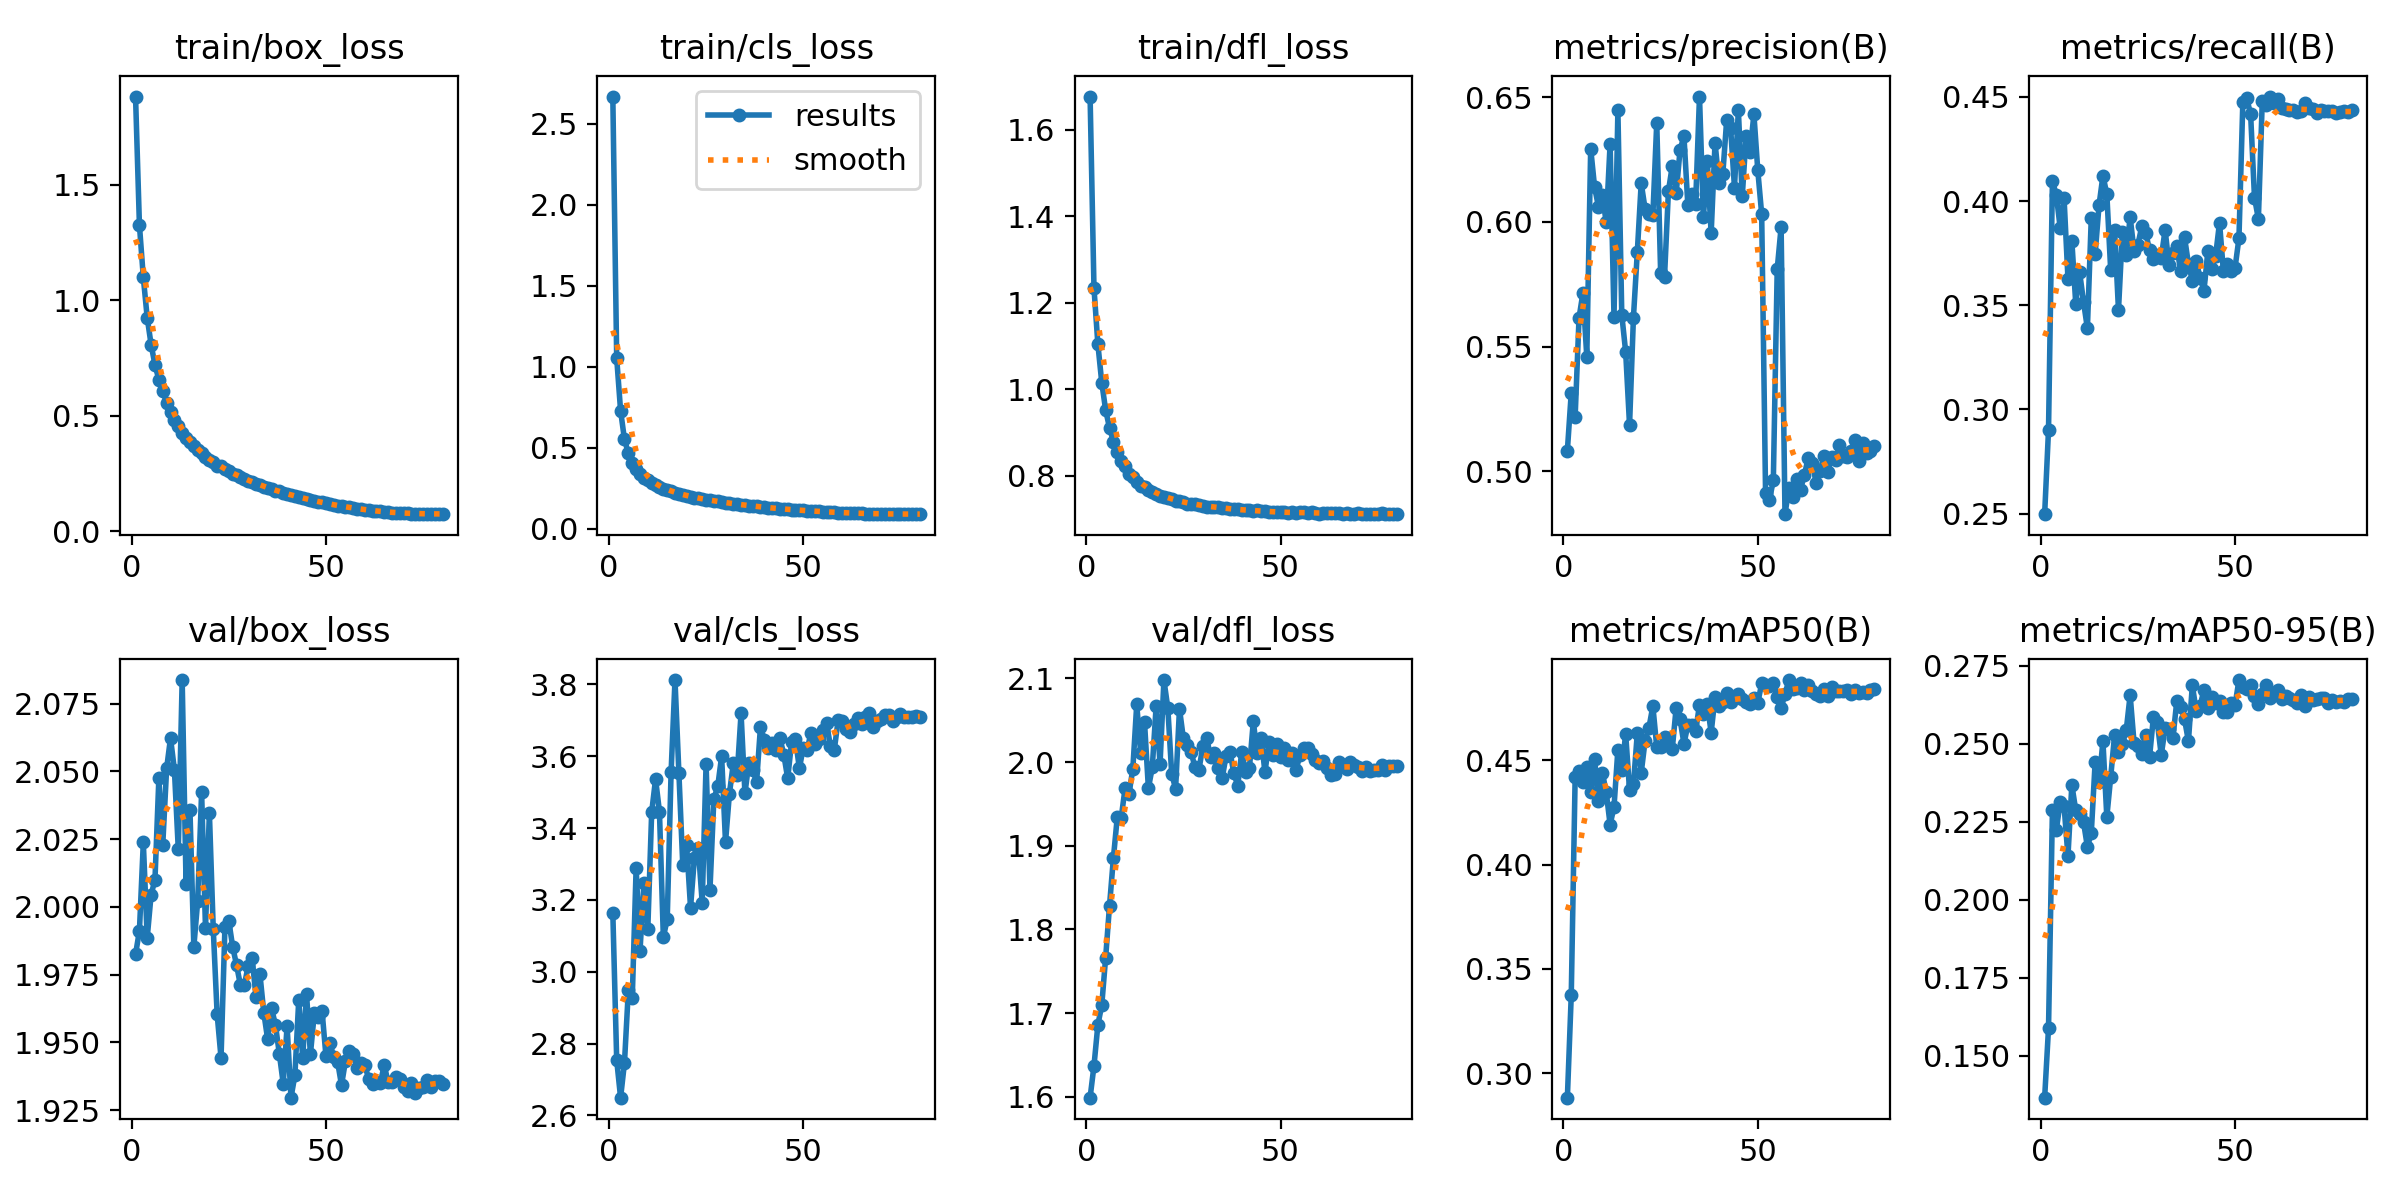

Values plotted in this chart, from the file beside it:
epoch, train/box_loss, train/cls_loss, train/dfl_loss, metrics/precision(B), metrics/recall(B), metrics/mAP50(B), metrics/mAP50-95(B), val/box_loss, val/cls_loss, val/dfl_loss, lr/pg0, lr/pg1, lr/pg2
1, 1.882, 2.669, 1.676, 0.5084, 0.2498, 0.2882, 0.1366, 1.982, 3.164, 1.599, 0.07062, 2.9381e-06, 2.9381e-06
2, 1.325, 1.052, 1.234, 0.5315, 0.2904, 0.3373, 0.159, 1.991, 2.754, 1.637, 0.04114, 5.8844e-06, 5.8844e-06
3, 1.099, 0.7275, 1.105, 0.5219, 0.4095, 0.4418, 0.2287, 2.024, 2.65, 1.686, 0.01166, 8.8218e-06, 8.8218e-06
4, 0.925, 0.5504, 1.016, 0.5615, 0.403, 0.445, 0.2223, 1.989, 2.747, 1.709, 9.9657e-06, 9.9657e-06, 9.9657e-06
5, 0.8088, 0.4649, 0.9518, 0.5715, 0.387, 0.4394, 0.2313, 2.004, 2.95, 1.766, 9.9391e-06, 9.9391e-06, 9.9391e-06
6, 0.7207, 0.4058, 0.9109, 0.546, 0.4013, 0.4469, 0.23, 2.01, 2.926, 1.828, 9.905e-06, 9.905e-06, 9.905e-06
7, 0.6565, 0.3673, 0.8792, 0.6294, 0.3628, 0.4348, 0.214, 2.047, 3.289, 1.885, 9.8634e-06, 9.8634e-06, 9.8634e-06
8, 0.606, 0.3371, 0.8556, 0.614, 0.3809, 0.4506, 0.2368, 2.023, 3.059, 1.934, 9.8144e-06, 9.8144e-06, 9.8144e-06
9, 0.5567, 0.3151, 0.834, 0.6061, 0.3508, 0.4305, 0.2287, 2.051, 3.246, 1.933, 9.7581e-06, 9.7581e-06, 9.7581e-06
10, 0.5186, 0.2999, 0.8219, 0.6106, 0.3658, 0.4441, 0.2276, 2.062, 3.119, 1.969, 9.6945e-06, 9.6945e-06, 9.6945e-06
11, 0.4805, 0.2808, 0.8047, 0.5999, 0.3517, 0.4347, 0.2249, 2.051, 3.444, 1.962, 9.6237e-06, 9.6237e-06, 9.6237e-06
12, 0.4562, 0.268, 0.7963, 0.6314, 0.3389, 0.4192, 0.217, 2.021, 3.536, 1.992, 9.546e-06, 9.546e-06, 9.546e-06
13, 0.4273, 0.259, 0.7864, 0.562, 0.3919, 0.4276, 0.2214, 2.084, 3.446, 2.069, 9.4613e-06, 9.4613e-06, 9.4613e-06
14, 0.4061, 0.2447, 0.7773, 0.6448, 0.3747, 0.4551, 0.2442, 2.008, 3.096, 2.011, 9.3698e-06, 9.3698e-06, 9.3698e-06
15, 0.3878, 0.2379, 0.7736, 0.5628, 0.3981, 0.4452, 0.2379, 2.036, 3.146, 2.048, 9.2716e-06, 9.2716e-06, 9.2716e-06
16, 0.3686, 0.23, 0.7679, 0.548, 0.4122, 0.4627, 0.2508, 1.985, 3.557, 1.969, 9.167e-06, 9.167e-06, 9.167e-06
17, 0.351, 0.2214, 0.7633, 0.5186, 0.4033, 0.4356, 0.2265, 2.002, 3.812, 1.994, 9.056e-06, 9.056e-06, 9.056e-06
18, 0.3389, 0.2127, 0.7583, 0.5617, 0.3667, 0.4385, 0.2394, 2.042, 3.554, 2.067, 8.9388e-06, 8.9388e-06, 8.9388e-06
19, 0.3235, 0.2071, 0.7534, 0.588, 0.3861, 0.4631, 0.2528, 1.992, 3.297, 1.998, 8.8157e-06, 8.8157e-06, 8.8157e-06
20, 0.3082, 0.2042, 0.7515, 0.6156, 0.3477, 0.444, 0.2472, 2.035, 3.352, 2.098, 8.6868e-06, 8.6868e-06, 8.6868e-06
21, 0.2982, 0.1965, 0.7494, 0.6052, 0.385, 0.4594, 0.2498, 1.992, 3.179, 2.065, 8.5522e-06, 8.5522e-06, 8.5522e-06
22, 0.285, 0.191, 0.7453, 0.6031, 0.3742, 0.4657, 0.2544, 1.96, 3.318, 1.986, 8.4123e-06, 8.4123e-06, 8.4123e-06
23, 0.2812, 0.1888, 0.7428, 0.6028, 0.3923, 0.476, 0.2656, 1.944, 3.343, 1.968, 8.2672e-06, 8.2672e-06, 8.2672e-06
24, 0.2679, 0.1823, 0.7409, 0.6398, 0.3762, 0.4563, 0.2504, 1.992, 3.192, 2.064, 8.1172e-06, 8.1172e-06, 8.1172e-06
25, 0.2593, 0.1772, 0.7387, 0.5796, 0.3791, 0.4563, 0.2491, 1.995, 3.578, 2.028, 7.9624e-06, 7.9624e-06, 7.9624e-06
26, 0.2483, 0.1757, 0.7359, 0.578, 0.3879, 0.4613, 0.2467, 1.985, 3.229, 2.02, 7.8032e-06, 7.8032e-06, 7.8032e-06
27, 0.2432, 0.172, 0.7355, 0.6123, 0.3848, 0.4605, 0.2529, 1.978, 3.481, 2.012, 7.6397e-06, 7.6397e-06, 7.6397e-06
28, 0.2347, 0.1676, 0.7343, 0.6226, 0.3764, 0.4556, 0.2458, 1.971, 3.516, 1.994, 7.4723e-06, 7.4723e-06, 7.4723e-06
29, 0.2275, 0.1644, 0.7326, 0.6116, 0.3724, 0.4753, 0.2587, 1.971, 3.6, 1.99, 7.3011e-06, 7.3011e-06, 7.3011e-06
30, 0.2197, 0.1599, 0.7311, 0.6289, 0.374, 0.4697, 0.2569, 1.978, 3.361, 2.019, 7.1265e-06, 7.1265e-06, 7.1265e-06
31, 0.2143, 0.1568, 0.7289, 0.6344, 0.3729, 0.458, 0.2464, 1.981, 3.495, 2.029, 6.9486e-06, 6.9486e-06, 6.9486e-06
32, 0.2062, 0.1528, 0.728, 0.6069, 0.3861, 0.4669, 0.2549, 1.967, 3.58, 2.006, 6.7679e-06, 6.7679e-06, 6.7679e-06
33, 0.201, 0.1509, 0.7275, 0.6112, 0.3694, 0.4668, 0.2546, 1.975, 3.549, 2.01, 6.5845e-06, 6.5845e-06, 6.5845e-06
34, 0.1938, 0.1471, 0.7272, 0.6074, 0.3748, 0.4639, 0.2517, 1.961, 3.719, 1.993, 6.3988e-06, 6.3988e-06, 6.3988e-06
35, 0.1896, 0.1458, 0.7264, 0.6503, 0.3782, 0.4767, 0.2636, 1.951, 3.496, 1.981, 6.211e-06, 6.211e-06, 6.211e-06
36, 0.1834, 0.1417, 0.725, 0.6018, 0.3663, 0.4722, 0.2619, 1.963, 3.582, 2.008, 6.0214e-06, 6.0214e-06, 6.0214e-06
37, 0.1744, 0.1375, 0.7228, 0.6243, 0.3826, 0.477, 0.2578, 1.956, 3.561, 2.012, 5.8303e-06, 5.8303e-06, 5.8303e-06
38, 0.1738, 0.1375, 0.7229, 0.5954, 0.3698, 0.4633, 0.2508, 1.946, 3.529, 1.986, 5.638e-06, 5.638e-06, 5.638e-06
39, 0.1673, 0.1344, 0.7223, 0.6319, 0.3619, 0.4804, 0.2687, 1.935, 3.683, 1.972, 5.4449e-06, 5.4449e-06, 5.4449e-06
40, 0.1629, 0.1316, 0.7207, 0.6158, 0.3711, 0.4758, 0.2606, 1.956, 3.644, 2.011, 5.2511e-06, 5.2511e-06, 5.2511e-06
41, 0.1568, 0.129, 0.72, 0.6193, 0.3632, 0.4782, 0.2621, 1.93, 3.624, 1.989, 5.0571e-06, 5.0571e-06, 5.0571e-06
42, 0.1512, 0.127, 0.7208, 0.641, 0.357, 0.4823, 0.2674, 1.938, 3.636, 1.993, 4.863e-06, 4.863e-06, 4.863e-06
43, 0.1482, 0.1243, 0.7198, 0.6378, 0.376, 0.4781, 0.2613, 1.966, 3.617, 2.049, 4.6692e-06, 4.6692e-06, 4.6692e-06
44, 0.1442, 0.1221, 0.7198, 0.6138, 0.3672, 0.4804, 0.2651, 1.944, 3.65, 2.01, 4.4761e-06, 4.4761e-06, 4.4761e-06
45, 0.1405, 0.1208, 0.7183, 0.6447, 0.3738, 0.4816, 0.2631, 1.968, 3.604, 2.029, 4.2838e-06, 4.2838e-06, 4.2838e-06
46, 0.136, 0.1185, 0.7183, 0.6102, 0.3897, 0.4796, 0.2637, 1.946, 3.538, 1.988, 4.0927e-06, 4.0927e-06, 4.0927e-06
47, 0.1326, 0.1174, 0.7168, 0.6347, 0.3663, 0.4781, 0.2603, 1.961, 3.639, 2.024, 3.9031e-06, 3.9031e-06, 3.9031e-06
48, 0.1285, 0.1147, 0.7171, 0.6279, 0.3698, 0.4768, 0.2603, 1.96, 3.647, 2.008, 3.7153e-06, 3.7153e-06, 3.7153e-06
49, 0.125, 0.1132, 0.7164, 0.6432, 0.3663, 0.4799, 0.2629, 1.962, 3.566, 2.022, 3.5296e-06, 3.5296e-06, 3.5296e-06
50, 0.1218, 0.1124, 0.7156, 0.6207, 0.368, 0.4776, 0.2625, 1.945, 3.623, 2.006, 3.3462e-06, 3.3462e-06, 3.3462e-06
51, 0.1186, 0.1105, 0.7155, 0.6032, 0.3822, 0.4869, 0.2704, 1.95, 3.618, 2.017, 3.1655e-06, 3.1655e-06, 3.1655e-06
52, 0.1141, 0.1083, 0.7149, 0.4913, 0.4475, 0.4862, 0.2682, 1.945, 3.666, 2.003, 2.9876e-06, 2.9876e-06, 2.9876e-06
53, 0.1107, 0.1074, 0.7155, 0.4885, 0.4492, 0.4857, 0.2674, 1.943, 3.633, 2.011, 2.813e-06, 2.813e-06, 2.813e-06
54, 0.1085, 0.1058, 0.7147, 0.4965, 0.4417, 0.4871, 0.2689, 1.934, 3.648, 1.991, 2.6418e-06, 2.6418e-06, 2.6418e-06
55, 0.1067, 0.1044, 0.7152, 0.5811, 0.4016, 0.4806, 0.2654, 1.943, 3.673, 2.008, 2.4744e-06, 2.4744e-06, 2.4744e-06
56, 0.1036, 0.1037, 0.7155, 0.5979, 0.3914, 0.4751, 0.2627, 1.947, 3.692, 2.017, 2.3109e-06, 2.3109e-06, 2.3109e-06
57, 0.1006, 0.1021, 0.7135, 0.4829, 0.4479, 0.4817, 0.2659, 1.946, 3.627, 2.017, 2.1517e-06, 2.1517e-06, 2.1517e-06
58, 0.09816, 0.1007, 0.7156, 0.4932, 0.4462, 0.4885, 0.2689, 1.94, 3.619, 2.009, 1.9969e-06, 1.9969e-06, 1.9969e-06
59, 0.09643, 0.09919, 0.7147, 0.4897, 0.4501, 0.4841, 0.2647, 1.942, 3.701, 2.002, 1.8469e-06, 1.8469e-06, 1.8469e-06
60, 0.09289, 0.09765, 0.7127, 0.4968, 0.447, 0.4848, 0.2659, 1.942, 3.697, 1.999, 1.7018e-06, 1.7018e-06, 1.7018e-06
... 20 more rows
